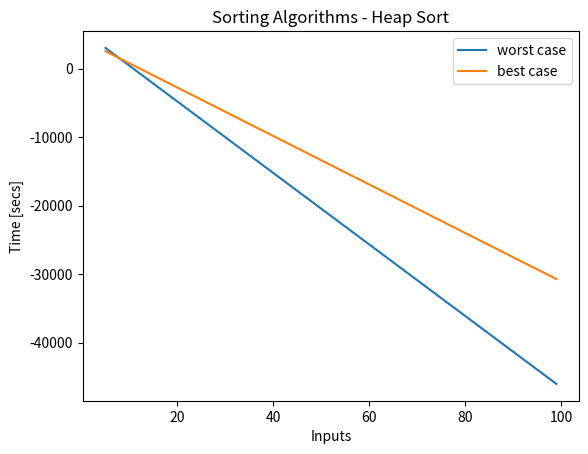

Recreate this plot in Python.
# -*- coding: utf-8 -*-
"""
Created on Thu Jun  1 20:48:46 2023
@author: giorg
"""

'Import main libraries'
import numpy as np
import math as math
import time
import matplotlib.pyplot as plt
import random




# SORTING ALGORITHMS - HEAP SORT

'''
HEAP SORT 

The algorithm Heap Sort is an algorithm for sorting piu' avanzato and complesso
rispetto agli algoritmi naif studiati finora (Insertion Sort, Selection Sort e
Bubble Sort) and consente of ottenere the miglior computational cost possibile
for an algorithm for sorting based on comparisons: O(nlogn) sia nel case 
peggiore sia nel best case. Inoltre consente l'sorting in loco (al 
contrario del MergeSort). 
Unico limite consiste nel fatto that esso puo' lavorare only with strutture data
of tipo Heap.'

* Caratteristiche Principali *
The caratteristiche principali than the algorithm HEAP SORT are the following:
    - RECURSIVE Algorithm
    - Si serve of two funzioni ausiliarie: Heapify and BuildHeap
    - Recurrence Equation solvable through the Master Method (Teorema
      Master)
    - Processo of sorting IN LOCO
    - Lavora only with strutture data of tipo Heap
    
- Computational Cost: Θ(nlogn)

'''

A1=[56,1,5,3,7,8,2,11,32]
A2=[11,2,3,8,5,32,33,81,12,18,54,42,38,1,9]
A3=[101,23,84,33,61,41,32,1,2,3,4,6,5]
Aworst=[87,1,25,5,21,8,11,23,3,31]
Abest=[1,5,6,31,44,53,98,101]


'FUNZIONI AUSILIARIE'

# HEAPIFY Function

def heapify(To,n,the):                             # T(n)               '--(To)--'
    left=2*the+1                                  # Θ(1)               '--(B)--'
    right=2*the+2                                 # Θ(1)
    if (left<n)and(To[left]>To[the]):               # Θ(1)
        iMax=left                               # Θ(1)
    else:                                       # Θ(1)
        iMax=the                                  # Θ(1)
    if (right<n)and(To[right]>To[iMax]):          # Θ(1)
        iMax=right                              # Θ(1)
    if iMax!=the:                                 # Θ(1)
        temp=To[the]                               # Θ(1)
        To[the]=To[iMax]                            # Θ(1)
        To[iMax]=temp                            # Θ(1)
        heapify(To,n,iMax)                       # T(2/3n)
    return
    
# BUILDHEAP Function

def buildHeap(To):                               # T(n)
    m=len(To)                                    # Θ(1)               '--(C)--'
    for the in range(m//2-1,-1,-1):               # n/2*O(logn)+Θ(1)
        heapify(To,m,the)                            
    return                                      # Θ(1)
    

' function HEAPSORT'

def heapSort(To):                            # T(n)
    buildHeap(To)                            # O(n)
    for heapSize in range(len(To)-1,-1,-1):   # (n-1) + Θ(1)        
        temp=To[heapSize]                    # Θ(1)
        To[heapSize]=To[0]                    # Θ(1)
        To[0]=temp                           # Θ(1)
        heapify(To,heapSize,0)               # O(logn)                '--(D)--'
    return                                  # Θ(1)

    
'''
Important Notes
(A): Passing the variable parameter n to the heapify function is what
     allows considering a progressively smaller portion of vector A (
     1 element less at each cycle in the heapSort function) without having to 
     pass the corresponding sub-vector of A. A always remains the same 
     length so that it can be modified and sorted in place while the 
     portion of it to be considered is comprised between 0 and n.
(B): left=2*i and right=2*i+1 would be correct only if the first index of the array
     were 1! Since the first index is always =0, we must add 1
     to the above expressions so that, when i=0 -> left=1 and right=2.
     We therefore have left=2*i+1 and right=2*i+2!
(C): We call the heapify function on vector A, with constant dimension m
     and element of variable index i from the middle of the vector to the initial
     position (index 0)
(D): We call the heapify function passing it always the same vector A,
     the same root index 0 but with maximum index that decreases by 1 
     at each cycle.

'''

# Input size: number n of elements in array A
# Best case and worst case coincide.
# The computational cost of the 3 algorithms Heapify, BuildHeap and HeapSort is 
# as follows:
# - Heapify:   T(n)=T(2/3n)+Θ(1)  -> T(n)=O(logn)
# - BuildHeap: T(n)=O(n)          -> T(n)=O(n)
# - HeapSort:  T(n)=O(nlogn)      -> T(n)=O(nlogn)


heapSort(A1)   
heapSort(A2) 
heapSort(A3) 
heapSort(Aworst)
heapSort(Abest)





# GRAPHICAL REPRESENTATION


def rappresentazioneGrafica(data_x,data_y,tolerance,title,legendLabel):
    
    delta_max = tolerance # maximum difference in y between two points
    delta = 0 # running correction value
    data_cor = [] # corrected array
    data_cor.append(data_y[0])   # we append two first points
    data_cor.append(data_y[1])
    the=0
    
    for the in range(0,len(data_x)-2): # two first points are allready appended
        the += 2
        delta_i = data_y[the] - data_y[the-1]
        if np.abs(delta_i) > delta_max:
            delta += (delta_i - (data_cor[the-1] - data_cor[the-2]))
            data_cor.append(data_y[the]-delta)
        else:
            data_cor.append(data_y[the]-delta)
    
    
    plt.plot(data_x, data_cor,label=legendLabel)
    
    plt.xlabel('Inputs')
    plt.ylabel('Time [secs]')
    plt.legend()
    plt.title(title)



stepsA=[]
for the in range(5,100,1):
    Alist=list(range(0,the,1))    # DATI  IN INPUT ORDINATI
    tic=time.perf_counter_ns()
    heapSort(Alist)
    toc=time.perf_counter_ns()
    stepsA.append(abs(round(toc-tic,8)))


stepsB=[]
for the in range(5,100,1):
    Blist=list(range(0,the,1))
    'RANDOMIZZAZIONE DATI IN INPUT!'
    random.shuffle(Blist)       # DATI IN INPUT DISORDINATI
    tic=time.perf_counter_ns()
    heapSort(Blist)
    toc=time.perf_counter_ns()
    stepsB.append(abs(round(toc-tic,8)))

    
rappresentazioneGrafica(range(5,100,1),stepsA,1,"Sorting Algorithms "  
                        "- Heap Sort","worst case")

rappresentazioneGrafica(range(5,100,1),stepsB,1,"Sorting Algorithms "  
                        "- Heap Sort","best case")
